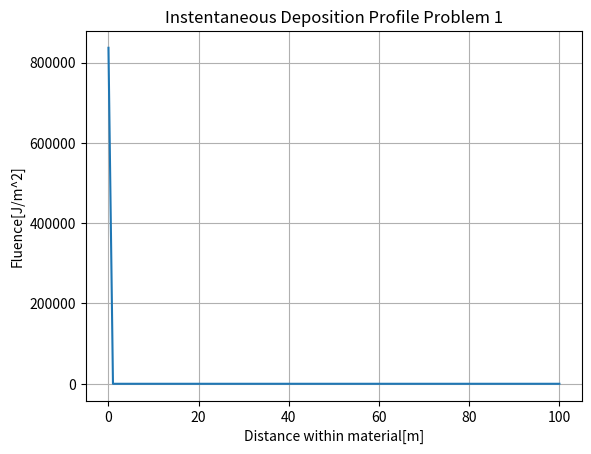

This chart was generated by the following Python code: (Note: this script raises an exception after producing the figure.)
# -*- coding: utf-8 -*-
"""
Spyder Editor

This is a temporary script file.
"""

import math as m
import numpy as np
import matplotlib.pyplot as plt

#%% Problem 1

X = []

for ii in range(0,101):
    x = ii
    X.append(x)
    
    
F = []

for jj in range(0,101):
    y = 836773.401*m.exp(-574.528*X[jj])
    F.append(y)
    
plt.figure(1)
plt.grid()
plt.plot(X,F) 
plt.title('Instentaneous Deposition Profile Problem 1')
plt.xlabel('Distance within material[m]')
plt.ylabel('Fluence[J/m^2]')
    
    
#%% Problem 2

hv = [1, 1.5, 2, 3, 4, 5, 6, 8, 10, 15, 20, 30, 40, 50, 60, 80, 100]

sigma = [42507, 13463, 5817.5, 1736.9, 726.66, 367.79,79210.71, 88.196, 45.827, 15.693, 8.6561, 5.0678, 4.1258, 3.7238, 3.4928, 3.2093, 3.018]

print('Enter Number between 1 and 100')
y = input()

x = float(y)

xo = 0
yo = 0
x1 = 0
y1 = 0

Sigma = 0

for i in range(0,17):
    s = hv[i]
    if x == s:
        Sigma = sigma[i]
        break
    else:
        Sigma == 0
        
if Sigma == 0:
    for ii in range(0,17):
        s = hv[ii]
        if x > s:
            xo = s
            yo = sigma[ii]
        else:
            jj = ii-1
            xo = hv[jj]
            yo = sigma[jj]
            x1 = s
            y1 = sigma[ii]
            
            Sigma = (yo*(x1-x)+y1*(x-xo))/(x1-xo)
            break
else:
    Sigma = Sigma
        
print('Cross Section = ', Sigma, 'Barns')        
        
#%% Problem 3

a = 7.56*10**(-16)
k = 1.38*10**(-23)
Na = 6.022*10**(-23)

def BE(Z_given):
    BE = (2.517*10**(-18))*Z_given**(7/3)
    return(BE)
    
row = [2710, 7300, 11343] #Al, Fe, Pb

A = [0.027, 0.065, 0.208] #Al, Fe, Pb

Z = [13, 26, 82] #Al, Fe, Pb

def Yield(row_given, A_given, Z_given, m_given):
    Y = row_given*(Na/A_given)*BE(Z_given)*(2+Z_given) + a*(m_given/row_given)*((2/(3*k))*BE(Z_given))**4
    return(Y)
    
    
M = []

for ii in range(0,101):
    M.append(ii)


Yal =[]
Yfe =[]
Ypb =[]

for jj in range(0,101):
    Yal.append(Yield(row[0], A[0], Z[0], M[jj]))    
    Yfe.append(Yield(row[1], A[1], Z[1], M[jj])) 
    Ypb.append(Yield(row[2], A[2], Z[2], M[jj])) 
    
    
plt.figure(2)
plt.grid()
plt.loglog(M,Yal, 'k', label='Al') 
plt.loglog(M,Yfe, 'b', label='Fe') 
plt.loglog(M,Ypb, 'r', label='Pb') 
plt.legend(loc='upper right')
plt.title('Burnout Yield for Cases of Al, Fe, and Pb Problem 3')
plt.xlabel('Mass of Case[Kg]')
plt.ylabel('Yield[J]')    
    
    
YAL = Yield(row[0], A[0], Z[0], M[1])    
YFE = Yield(row[1], A[1], Z[1], M[1])    
YPB = Yield(row[2], A[2], Z[2], M[1])   

YAL = (10/7)*YAL
YFE = (10/7)*YFE
YPB = (10/7)*YPB

Conversion = 2.39*10**(-13)

YAL = Conversion*YAL
YFE = Conversion*YFE
YPB = Conversion*YPB
        
print('The Yield for Al is', YAL, 'kT')
print('The Yield for Fe is', YFE, 'kT')
print('The Yield for Pb is', YPB, 'kT')
 
 
#%% Problem 4 

MI = 0.08999 #For part b

def BuildUp(A1_given, A2_given, c1_given, c2_given, mu_given):
    MFP = mu_given*MI
    BUF = A1_given*m.exp(c1_given*MFP) + A2_given*m.exp(c2_given*MFP)
    return(BUF)
    
print('BUF is =', BuildUp(-114.1, 115.1, 0.14, 0.16, 0.01749))


BUF = [1, 1.000000806, 1.00000521, 1.00000444]
P = [0.055064, 0.250586, 0.376856, 0.245272]

R = 7.07107*10**3 #For Part b

Y = 2.34304*10**14

mu = [-2.21, -0.2392, -0.03782, -0.01749]

Sum = 0

for ii in range(0,4):
    Sum = Sum + P[ii]*BUF[ii]*m.exp(mu[ii]*MI)
    
x = (4*m.pi*R**2)   
        
F = (Y/x)*Sum

print('Fluence is =', F)


















